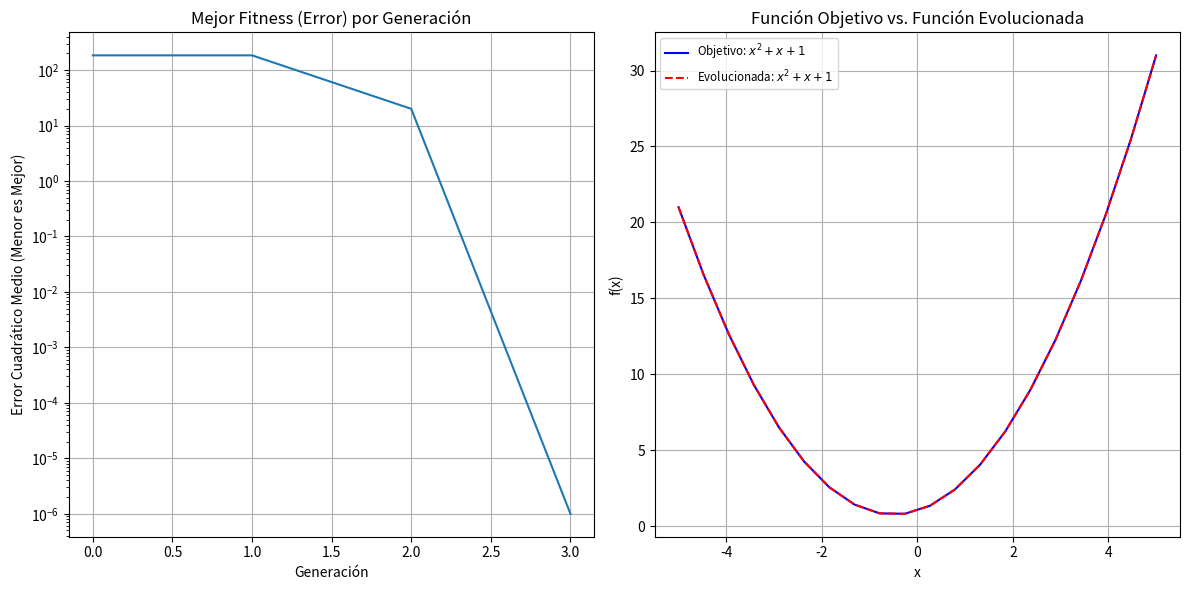

Recreate this plot in Python.
# -*- coding: utf-8 -*-
"""
Created on Fri May  9 00:55:08 2025

@author: MARCELOFGB
"""
import sympy
import random
import numpy as np
import matplotlib.pyplot as plt
from sympy.abc import x # Importa 'x' como un símbolo de SymPy
from sympy.utilities.lambdify import lambdify
import copy

# --- Parámetros del Algoritmo Genético ---
POPULATION_SIZE = 100
MAX_GENERATIONS = 10
MUTATION_RATE = 0.2
CROSSOVER_RATE = 0.7
MAX_INITIAL_DEPTH = 3  # Profundidad máxima para los árboles de expresión iniciales
TOURNAMENT_SIZE = 5    # Tamaño del torneo para la selección
ELITISM_COUNT = 2      # Cuántos mejores individuos pasan directamente a la siguiente generación

# --- Definición del problema: Encontrar f(x) = x^2 + x + 1 ---
# Símbolo de SymPy que usaremos
X_SYM = x # Ya importado de sympy.abc

# Función objetivo como expresión SymPy
TARGET_EXPR_SYM = X_SYM**2 + X_SYM + 1

# Convertimos la expresión SymPy a una función Python para evaluación rápida
# Usamos 'numpy' para operaciones vectorizadas si es necesario
TARGET_FUNC_LAMBDA = lambdify(X_SYM, TARGET_EXPR_SYM, 'numpy')

# Puntos de datos para evaluar el fitness
# Usaremos un rango de valores de x para ver qué tan bien se ajusta la fórmula
X_POINTS = np.linspace(-5, 5, 20) # 20 puntos entre -5 y 5
Y_TARGET = TARGET_FUNC_LAMBDA(X_POINTS)

# --- Componentes de la Programación Genética ---

# 1. Representación de Individuos (Programas/Fórmulas)
# Usaremos directamente expresiones de SymPy.

# Nodos terminales (variables o constantes)
TERMINALS = [X_SYM] + [sympy.Integer(i) for i in range(-2, 3)] # x, -2, -1, 0, 1, 2

# Nodos de función (operadores)
# (función_sympy, aridad)

FUNCTIONS = [
    (sympy.Add, 2, "add"),
    (sympy.Mul, 2, "mul"),
    (lambda arg1, arg2: arg1 - arg2, 2, "sub"),  # <-- CORRECCIÓN AQUÍ
    # (sympy.Pow, 2) # Pow puede ser más complicado de manejar inicialmente por dominios
    # Para simplificar, podríamos tener una función unaria como 'square'
    (lambda val: val**2, 1, "sqr"), # Función unaria para el cuadrado
    (lambda val: val, 1, "id") # Identidad, útil para rellenar
]


# Función para generar una expresión SymPy aleatoria (árbol)
def generate_random_expression(max_depth, current_depth=0):
    """Genera una expresión SymPy aleatoria hasta una profundidad máxima."""
    if current_depth >= max_depth or (current_depth > 0 and random.random() < 0.4): # Probabilidad de elegir un terminal antes de max_depth
        return random.choice(TERMINALS)

    func_data = random.choice(FUNCTIONS)
    func, arity = func_data[0], func_data[1]

    args = [generate_random_expression(max_depth, current_depth + 1) for _ in range(arity)]

    # Manejo especial para Pow si se usa directamente con aridad 2
    # if func == sympy.Pow:
    #     # Asegurarse que el exponente sea algo razonable, ej. un entero pequeño
    #     args[1] = sympy.Integer(random.choice([1, 2])) # Exponente 1 o 2

    return func(*args)

# 2. Función de Fitness
def calculate_fitness(individual_expr):
    """
    Calcula el fitness de un individuo (expresión SymPy).
    Menor error es mejor fitness.
    """
    try:
        # Convertir la expresión SymPy a una función Python evaluable
        # Nota: 'evalf()' puede ser necesario si hay floats en la expresión
        # Para seguridad, usamos parse_mathematica que es más restrictivo que eval()
        # O mejor, lambdify que es lo más seguro y eficiente
        func_lambda = lambdify(X_SYM, individual_expr, 'numpy')
        y_predicted = func_lambda(X_POINTS)

        # Manejar casos donde y_predicted no es un array (e.g. si la expresión es una constante)
        if not isinstance(y_predicted, np.ndarray):
            y_predicted = np.full_like(Y_TARGET, y_predicted)
        
        # Calcular el Error Cuadrático Medio (MSE)
        # Suma de errores al cuadrado, para evitar que números muy grandes dominen.
        # Queremos minimizar este error.
        error = np.sum((y_predicted - Y_TARGET)**2)

        # Evitar división por cero o valores infinitos
        if np.isinf(error) or np.isnan(error) or error > 1e10: # Penalizar errores muy grandes
            return 1e12 # Un valor de error muy alto (mal fitness)
        
        # Devolvemos el error. Un valor más bajo es mejor.
        # Sumamos una pequeña constante para evitar fitness de 0 que podría causar problemas
        # si luego se usa para divisiones (ej. 1/error)
        return error + 1e-6 

    except (TypeError, SyntaxError, OverflowError, ValueError, ZeroDivisionError, AttributeError) as e:
        # Si la expresión no es válida o causa un error durante la evaluación
        print(f"Error evaluando {individual_expr}: {e}")
        return 1e12 # Un valor de error muy alto (mal fitness)

# 3. Selección (Torneo)
def tournament_selection(population_with_fitness, k=TOURNAMENT_SIZE):
    """Selecciona un individuo usando selección por torneo."""
    selected_tournament = random.sample(population_with_fitness, k)
    # Ordenar por fitness (el primer elemento de la tupla es el fitness)
    # Recordar que menor fitness (error) es mejor
    winner = min(selected_tournament, key=lambda item: item[0])
    return winner[1] # Devolver la expresión (individuo)

# 4. Cruce (Crossover)
def get_all_subexpressions(expr):
    """Devuelve una lista de todas las subexpresiones (nodos) de una expresión SymPy."""
    subs = [expr]
    if hasattr(expr, 'args'):
        for arg in expr.args:
            subs.extend(get_all_subexpressions(arg))
    return list(set(subs)) # Usar set para eliminar duplicados si los hubiera

def crossover(parent1_expr, parent2_expr):
    """
    Realiza el cruce de subárboles entre dos expresiones SymPy.
    Devuelve dos hijos.
    """
    child1_expr, child2_expr = copy.deepcopy(parent1_expr), copy.deepcopy(parent2_expr)

    # Intentar varias veces encontrar puntos de cruce válidos
    for _ in range(5): # Intentar hasta 5 veces
        try:
            # Seleccionar un punto de cruce (subexpresión) en cada padre
            # No seleccionar la raíz completa para evitar cruces triviales si son átomos
            subexprs1 = [s for s in get_all_subexpressions(child1_expr) if s.args or s == child1_expr]
            subexprs2 = [s for s in get_all_subexpressions(child2_expr) if s.args or s == child2_expr]

            if not subexprs1 or not subexprs2: # Si no hay subexpresiones (ej. son solo átomos)
                return child1_expr, child2_expr # Devolver padres sin cambios

            point1 = random.choice(subexprs1)
            point2 = random.choice(subexprs2)
            
            # Crear hijos intercambiando los subárboles
            # xreplace es la forma de SymPy de sustituir subexpresiones
            temp_child1 = child1_expr.xreplace({point1: point2})
            temp_child2 = child2_expr.xreplace({point2: point1})

            # Verificar si el cruce fue exitoso (a veces xreplace no cambia si point1 o point2 son muy genéricos)
            if temp_child1 != child1_expr and temp_child2 != child2_expr:
                 return temp_child1, temp_child2

        except Exception as e:
            print(f"Error en cruce: {e}, padres: {parent1_expr}, {parent2_expr}")
            pass # Intentar de nuevo o devolver padres sin cambios

    return child1_expr, child2_expr # Devolver padres si el cruce falla repetidamente

# 5. Mutación
def mutate(individual_expr, max_depth=MAX_INITIAL_DEPTH):
    """
    Muta una expresión SymPy.
    Puede cambiar un terminal, un operador o reemplazar un subárbol.
    """
    mutated_expr = copy.deepcopy(individual_expr)
    
    # Obtener todas las subexpresiones
    subexprs = get_all_subexpressions(mutated_expr)
    if not subexprs:
        return generate_random_expression(max_depth=1) # Si es un átomo, generar uno nuevo simple

    point_to_mutate = random.choice(subexprs)

    # Opción 1: Reemplazar el nodo seleccionado por una nueva subexpresión aleatoria
    # Esto es una forma común y simple de mutación de subárbol
    random_subtree = generate_random_expression(max_depth=random.randint(0,max_depth-1)) # Profundidad aleatoria para el nuevo subárbol
    
    if point_to_mutate == mutated_expr : # Si se va a mutar la raíz
        mutated_expr = random_subtree
    else:
        try:
            mutated_expr = mutated_expr.xreplace({point_to_mutate: random_subtree})
        except Exception as e:
            print(f"Error en mutación (xreplace): {e}, expr: {mutated_expr}, point: {point_to_mutate}")
            # Si falla xreplace (raro si point_to_mutate es de get_all_subexpressions), generar uno nuevo
            return generate_random_expression(max_depth)

    # Podríamos añadir otras formas de mutación:
    # - Cambiar un terminal por otro terminal.
    # - Cambiar una función por otra función (de aridad compatible).
    # - Si es una constante, perturbarla ligeramente.

    return mutated_expr

# --- Algoritmo Principal ---
def genetic_programming():
    print("Iniciando Programación Genética...")
    print(f"Función objetivo: {TARGET_EXPR_SYM}")
    print(f"Evaluando en X_POINTS: {X_POINTS[:5]}... (total {len(X_POINTS)} puntos)")

    # 1. Inicializar Población
    population = [generate_random_expression(MAX_INITIAL_DEPTH) for _ in range(POPULATION_SIZE)]
    
    best_fitness_overall = float('inf')
    best_expr_overall = None
    history_best_fitness = []

    for gen in range(MAX_GENERATIONS):
        # 2. Evaluación de Fitness
        population_with_fitness = []
        for expr in population:
            fitness = calculate_fitness(expr)
            population_with_fitness.append((fitness, expr))

        # Ordenar por fitness (menor error es mejor)
        population_with_fitness.sort(key=lambda item: item[0])
        
        current_best_fitness = population_with_fitness[0][0]
        current_best_expr = population_with_fitness[0][1]
        history_best_fitness.append(current_best_fitness)

        if current_best_fitness < best_fitness_overall:
            best_fitness_overall = current_best_fitness
            best_expr_overall = current_best_expr
            print(f"Gen {gen}: Nuevo Mejor Fitness = {best_fitness_overall:.4e}, Expr = {sympy.simplify(best_expr_overall)}")
        elif gen % 10 == 0: # Imprimir progreso cada 10 generaciones
             print(f"Gen {gen}: Mejor Fitness Actual = {current_best_fitness:.4e}, Expr = {sympy.simplify(current_best_expr)}")


        # Criterio de parada (si encontramos una solución suficientemente buena)
        if best_fitness_overall < 1e-5: # Umbral de error muy bajo
            print("Solución óptima (o muy cercana) encontrada.")
            break
        
        # 3. Selección y Creación de Nueva Generación
        new_population = []

        # Elitismo: los mejores individuos pasan directamente
        for i in range(ELITISM_COUNT):
            new_population.append(population_with_fitness[i][1])

        # Llenar el resto de la nueva población
        while len(new_population) < POPULATION_SIZE:
            # Selección
            parent1 = tournament_selection(population_with_fitness)
            parent2 = tournament_selection(population_with_fitness)

            # Cruce
            if random.random() < CROSSOVER_RATE:
                child1, child2 = crossover(parent1, parent2)
            else:
                child1, child2 = parent1, parent2 # Sin cruce, pasan los padres

            # Mutación
            if random.random() < MUTATION_RATE:
                child1 = mutate(child1)
            if random.random() < MUTATION_RATE:
                child2 = mutate(child2)
            
            new_population.append(child1)
            if len(new_population) < POPULATION_SIZE:
                new_population.append(child2)
        
        population = new_population

    print("\n--- Proceso Finalizado ---")
    print(f"Mejor expresión encontrada: {sympy.simplify(best_expr_overall)}")
    print(f"Con fitness (error): {best_fitness_overall:.4e}")

    # Simplificar la expresión final para una mejor visualización
    simplified_best_expr = sympy.simplify(best_expr_overall)
    print(f"Expresión simplificada: {simplified_best_expr}")

    # Graficar resultados
    plt.figure(figsize=(12, 6))

    # Gráfico de Fitness a lo largo de las generaciones
    plt.subplot(1, 2, 1)
    plt.plot(history_best_fitness)
    plt.title("Mejor Fitness (Error) por Generación")
    plt.xlabel("Generación")
    plt.ylabel("Error Cuadrático Medio (Menor es Mejor)")
    plt.grid(True)
    plt.yscale('log') # Escala logarítmica si los errores varían mucho

    # Gráfico de la función objetivo vs. la función encontrada
    plt.subplot(1, 2, 2)
    plt.plot(X_POINTS, Y_TARGET, 'b-', label=f"Objetivo: ${sympy.latex(TARGET_EXPR_SYM)}$")
    
    try:
        best_func_lambda = lambdify(X_SYM, simplified_best_expr, 'numpy')
        y_evolved = best_func_lambda(X_POINTS)
        if not isinstance(y_evolved, np.ndarray): # Si es una constante
            y_evolved = np.full_like(Y_TARGET, y_evolved)
        plt.plot(X_POINTS, y_evolved, 'r--', label=f"Evolucionada: ${sympy.latex(simplified_best_expr)}$")
    except Exception as e:
        print(f"No se pudo graficar la función evolucionada: {e}")
        plt.plot([], [], 'r--', label=f"Evolucionada (Error al graficar):\n${sympy.latex(simplified_best_expr)}$")


    plt.title("Función Objetivo vs. Función Evolucionada")
    plt.xlabel("x")
    plt.ylabel("f(x)")
    plt.legend(fontsize='small')
    plt.grid(True)
    plt.tight_layout()
    plt.show()

    return simplified_best_expr, best_fitness_overall

# --- Ejecutar el algoritmo ---
if __name__ == "__main__":
    evolved_expression, final_fitness = genetic_programming()
